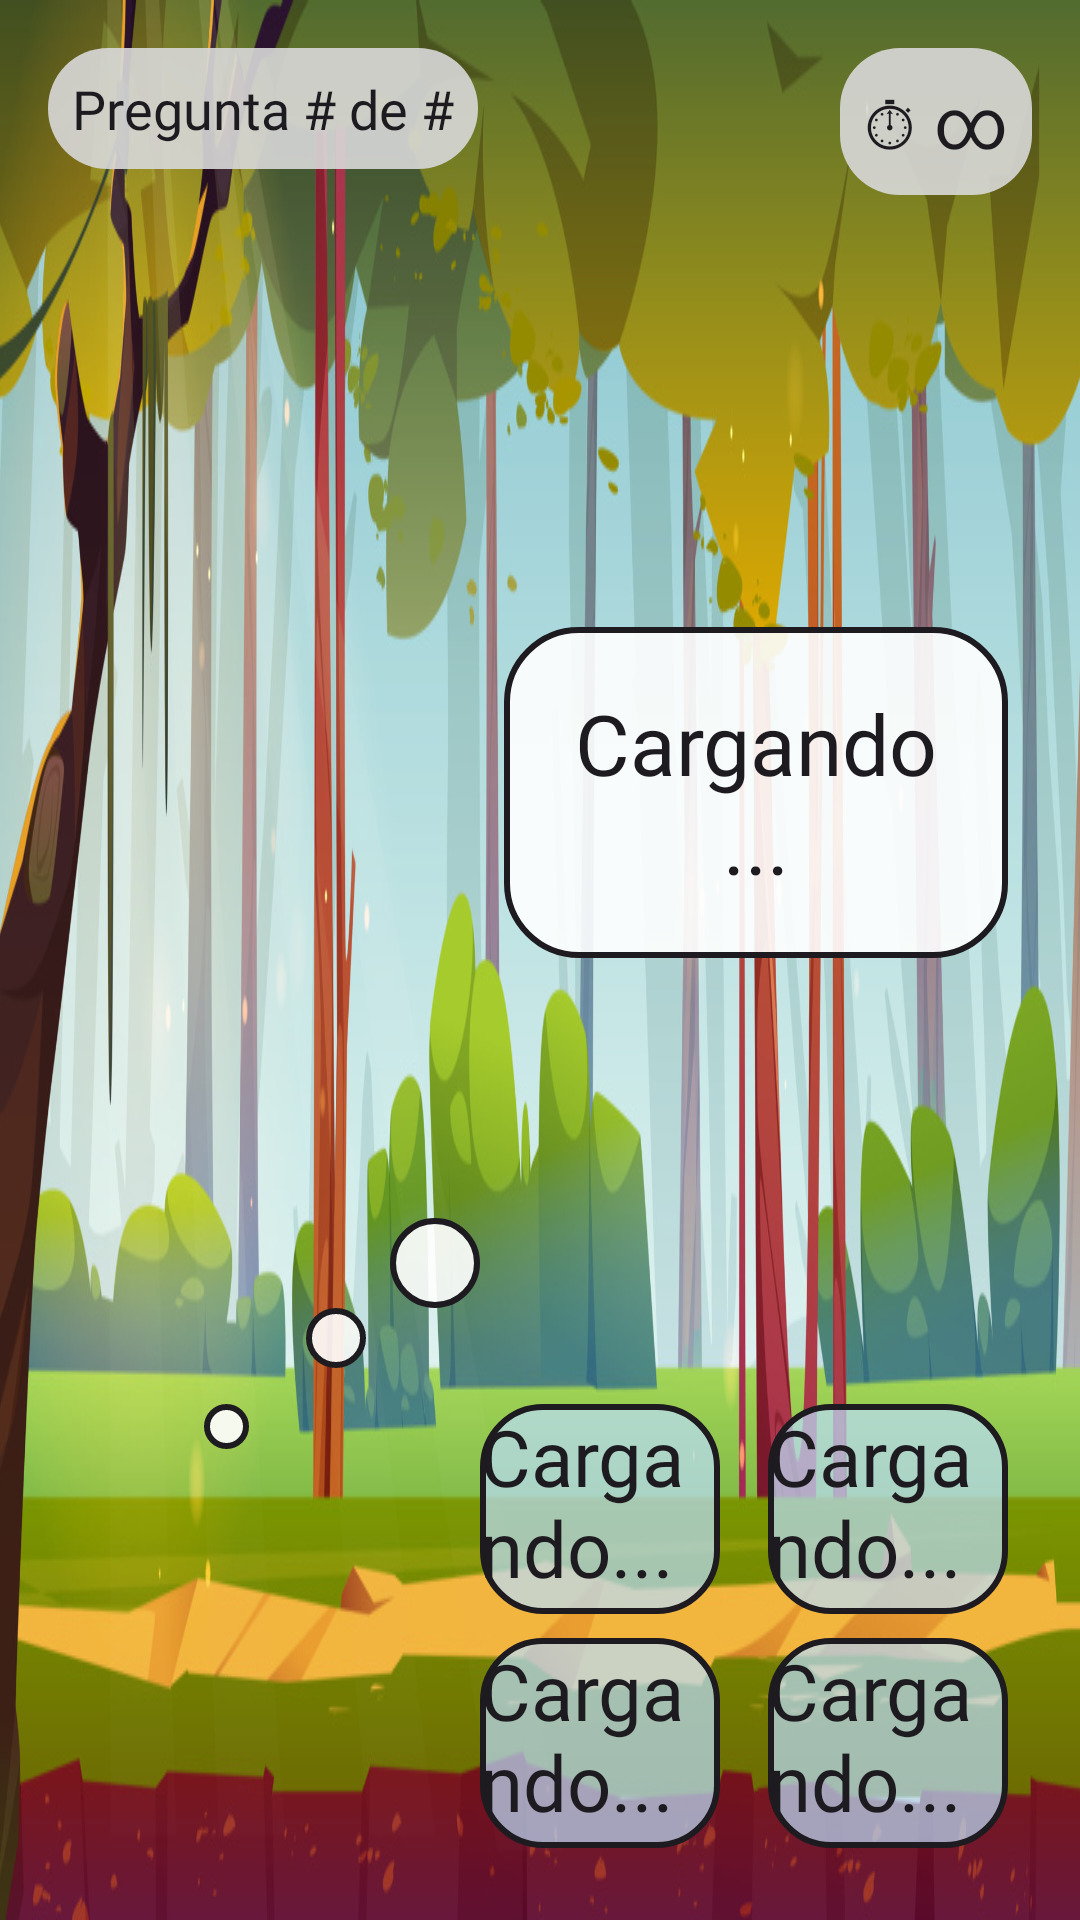

This screen was rendered from an Android layout file. Write that file and the resources it references.
<!-- AndroidManifest.xml: application theme Theme.ProyectoFinal -->
<!-- res/layout/activity_juego.xml -->
<?xml version="1.0" encoding="utf-8"?>
<androidx.constraintlayout.widget.ConstraintLayout
    xmlns:android="http://schemas.android.com/apk/res/android"
    xmlns:app="http://schemas.android.com/apk/res-auto"
    xmlns:tools="http://schemas.android.com/tools"
    android:layout_width="match_parent"
    android:layout_height="match_parent"
    android:background="@drawable/sunny_forest">

    
    <TextView
        android:id="@+id/tvContadorPreguntas"
        android:layout_width="wrap_content"
        android:layout_height="wrap_content"
        android:text="Pregunta # de #"
        android:textSize="18sp"
        android:textColor="@color/on_surface"
        android:fontFamily="@font/fredoka_one"
        android:background="@drawable/marco_formulario"
        android:padding="8dp"
        app:layout_constraintTop_toTopOf="parent"
        app:layout_constraintStart_toStartOf="parent"
        android:layout_marginTop="16dp"
        android:layout_marginStart="16dp" />

    
    <TextView
        android:id="@+id/tvTemporizador"
        android:layout_width="wrap_content"
        android:layout_height="wrap_content"
        android:text="⏱ ∞"
        android:textSize="24sp"
        android:textColor="@color/on_surface"
        android:fontFamily="@font/fredoka_one"
        android:background="@drawable/marco_formulario"
        android:padding="8dp"
        app:layout_constraintTop_toTopOf="parent"
        app:layout_constraintEnd_toEndOf="parent"
        android:layout_marginTop="16dp"
        android:layout_marginEnd="16dp" />

    
    <ImageView
        android:id="@+id/ivAnimalito"
        android:layout_width="120dp"
        android:layout_height="120dp"
        android:layout_marginStart="24dp"
        android:layout_marginBottom="24dp"
        android:contentDescription="Animalito del bosque"
        android:src="@drawable/animalito"
        app:layout_constraintBottom_toBottomOf="parent"
        app:layout_constraintStart_toStartOf="parent" />

    
    <LinearLayout
        android:id="@+id/circulosDialogo"
        android:layout_width="wrap_content"
        android:layout_height="wrap_content"
        android:orientation="vertical"
        android:gravity="center"
        app:layout_constraintTop_toTopOf="@id/tvBurbujaPregunta"
        app:layout_constraintBottom_toBottomOf="@id/tvBurbujaPregunta"
        app:layout_constraintStart_toEndOf="@id/ivAnimalito"
        app:layout_constraintEnd_toStartOf="@id/tvBurbujaPregunta"
        android:layout_marginStart="8dp"
        android:layout_marginEnd="8dp">

    </LinearLayout>

    
    <TextView
        android:id="@+id/tvBurbujaPregunta"
        android:layout_width="0dp"
        android:layout_height="wrap_content"
        android:text="Cargando..."
        android:textSize="28sp"
        android:textColor="@color/on_surface"
        android:fontFamily="@font/fredoka_one"
        android:background="@drawable/burbuja_pregunta"
        android:gravity="center"
        android:padding="20dp"
        app:layout_constraintTop_toTopOf="parent"
        app:layout_constraintBottom_toTopOf="@id/btnRespuesta1"
        app:layout_constraintStart_toEndOf="@id/circulosDialogo"
        app:layout_constraintEnd_toEndOf="parent"
        android:layout_marginStart="8dp"
        android:layout_marginEnd="24dp"
        android:layout_marginTop="60dp" />

    

    <Button
        android:id="@+id/btnRespuesta1"
        android:layout_width="0dp"
        android:layout_height="70dp"
        android:text="Cargando..."
        android:textSize="26sp"
        android:textColor="@color/on_surface"
        android:fontFamily="@font/fredoka_one"
        android:background="@drawable/burbuja_respuesta"
        app:backgroundTint="@null"
        android:insetTop="0dp"
        android:insetBottom="0dp"
        app:layout_constraintBottom_toTopOf="@id/btnRespuesta3"
        app:layout_constraintStart_toEndOf="@id/ivAnimalito"
        app:layout_constraintEnd_toStartOf="@id/btnRespuesta2"
        android:layout_marginStart="16dp"
        android:layout_marginEnd="8dp"
        android:layout_marginBottom="8dp" />

    <Button
        android:id="@+id/btnRespuesta2"
        android:layout_width="0dp"
        android:layout_height="70dp"
        android:text="Cargando..."
        android:textSize="26sp"
        android:textColor="@color/on_surface"
        android:fontFamily="@font/fredoka_one"
        android:background="@drawable/burbuja_respuesta"
        app:backgroundTint="@null"
        android:insetTop="0dp"
        android:insetBottom="0dp"
        app:layout_constraintBottom_toTopOf="@id/btnRespuesta4"
        app:layout_constraintStart_toEndOf="@id/btnRespuesta1"
        app:layout_constraintEnd_toEndOf="parent"
        android:layout_marginStart="8dp"
        android:layout_marginEnd="24dp"
        android:layout_marginBottom="8dp" />

    <Button
        android:id="@+id/btnRespuesta3"
        android:layout_width="0dp"
        android:layout_height="70dp"
        android:text="Cargando..."
        android:textSize="26sp"
        android:textColor="@color/on_surface"
        android:fontFamily="@font/fredoka_one"
        android:background="@drawable/burbuja_respuesta"
        app:backgroundTint="@null"
        android:insetTop="0dp"
        android:insetBottom="0dp"
        app:layout_constraintBottom_toBottomOf="parent"
        app:layout_constraintStart_toEndOf="@id/ivAnimalito"
        app:layout_constraintEnd_toStartOf="@id/btnRespuesta4"
        android:layout_marginStart="16dp"
        android:layout_marginEnd="8dp"
        android:layout_marginBottom="24dp" />

    <Button
        android:id="@+id/btnRespuesta4"
        android:layout_width="0dp"
        android:layout_height="70dp"
        android:text="Cargando..."
        android:textSize="26sp"
        android:textColor="@color/on_surface"
        android:fontFamily="@font/fredoka_one"
        android:background="@drawable/burbuja_respuesta"
        app:backgroundTint="@null"
        android:insetTop="0dp"
        android:insetBottom="0dp"
        app:layout_constraintBottom_toBottomOf="parent"
        app:layout_constraintStart_toEndOf="@id/btnRespuesta3"
        app:layout_constraintEnd_toEndOf="parent"
        android:layout_marginStart="8dp"
        android:layout_marginEnd="24dp"
        android:layout_marginBottom="24dp" />

    <View
        android:layout_width="15dp"
        android:layout_height="15dp"
        android:layout_marginStart="68dp"
        android:layout_marginBottom="13dp"
        android:background="@drawable/burbuja_pregunta"
        app:layout_constraintBottom_toTopOf="@+id/ivAnimalito"
        app:layout_constraintStart_toStartOf="parent" />

    <View
        android:layout_width="20dp"
        android:layout_height="20dp"
        android:layout_marginStart="102dp"
        android:layout_marginBottom="40dp"
        android:background="@drawable/burbuja_pregunta"
        app:layout_constraintBottom_toTopOf="@+id/ivAnimalito"
        app:layout_constraintStart_toStartOf="parent" />

    <View
        android:layout_width="30dp"
        android:layout_height="30dp"
        android:layout_marginStart="130dp"
        android:layout_marginBottom="60dp"
        android:background="@drawable/burbuja_pregunta"
        app:layout_constraintBottom_toTopOf="@+id/ivAnimalito"
        app:layout_constraintStart_toStartOf="parent" />

</androidx.constraintlayout.widget.ConstraintLayout>
<!-- resources referenced by this layout -->
<resources>
  <color name="on_surface">#1D1B20</color>
  <!-- drawable burbuja_pregunta (drawable) -->
  <?xml version="1.0" encoding="utf-8"?>
  <shape xmlns:android="http://schemas.android.com/apk/res/android"
      android:shape="rectangle">
      <solid android:color="#E6FFFFFF" />
      <corners android:radius="24dp" />
      <stroke
          android:width="2dp"
          android:color="@color/on_surface" />
  </shape>
  <!-- drawable burbuja_respuesta (drawable) -->
  <?xml version="1.0" encoding="utf-8"?>
  <shape xmlns:android="http://schemas.android.com/apk/res/android"
      android:shape="rectangle">
      <solid android:color="#B3BBDEFB" />
      <corners android:radius="20dp" />
      <stroke
          android:width="2dp"
          android:color="@color/on_surface" />
  </shape>
  <!-- drawable marco_formulario (drawable) -->
  <?xml version="1.0" encoding="utf-8"?>
  <shape xmlns:android="http://schemas.android.com/apk/res/android"
      android:shape="rectangle">
  
      
      <solid android:color="#E6D9D9D9" />
      
  
      
      <corners android:radius="20dp" />
  
  </shape>
  <!-- drawable sunny_forest: jpg bitmap (drawable, 250256 bytes) -->
</resources>
